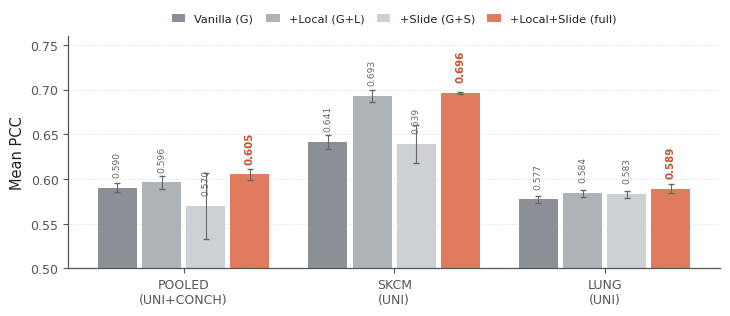

This figure's Python source:
"""Context-stream ablation bars, styled after encoder_bars.py (coral hero for the full config,
muted gray + hatch for reduced configs, value labels, dotted y-grid, despined).

Global self-attention is the vanilla-Transformer backbone (not our contribution); the added levers
are the coordinate-invariant LOCAL spatial pathway and the SLIDE-pooling pathway. Bars show, on top
of the backbone: Vanilla (G), +Local (G+L), +Slide (G+S), +Local+Slide (full).

Values (mean +/- std over 3 seeds), computed from the ablation result dirs:
  POOLED = 6-organ pooled, UNI+CONCH (LOOO/results_ablation6, complete factorial)
  SKCM / LUNG = intra-cohort, UNI features (results_ablation_intra, complete 2^3 factorial)
"""
from pathlib import Path
import numpy as np
import matplotlib
matplotlib.use("Agg")
import matplotlib.pyplot as plt
from matplotlib.patches import Patch

plt.rcParams.update({
    "font.family": "DejaVu Sans", "font.size": 10,
    "axes.edgecolor": "#555555", "axes.linewidth": 0.9,
    "xtick.color": "#555555", "ytick.color": "#555555",
    "axes.labelcolor": "#222222", "text.color": "#222222",
    "hatch.linewidth": 0.6,
})

CORAL, CORAL_E, ANNOT = "#E07B5D", "#B5533A", "#C0552F"

GROUPS = ["POOLED\n(UNI+CONCH)", "SKCM\n(UNI)", "LUNG\n(UNI)"]
# config -> per-group (mean, std); order: Vanilla, +Local, +Slide, +Local+Slide (hero)
MEAN = {
    "Vanilla (G)":        [0.590, 0.641, 0.577],
    "+Local (G+L)":       [0.596, 0.693, 0.584],
    "+Slide (G+S)":       [0.570, 0.639, 0.583],
    "+Local+Slide (full)":[0.605, 0.696, 0.589],
}
STD = {
    "Vanilla (G)":        [0.005, 0.008, 0.004],
    "+Local (G+L)":       [0.007, 0.007, 0.004],
    "+Slide (G+S)":       [0.037, 0.021, 0.004],
    "+Local+Slide (full)":[0.006, 0.001, 0.005],
}
# (label, facecolor, edgecolor, hatch) — hero last so coral pops on the right of each group
CFGS = [("Vanilla (G)",         "#8a9096", "#6f757b", "////"),
        ("+Local (G+L)",        "#aeb3b8", "#8f959b", "...."),
        ("+Slide (G+S)",        "#cdd1d5", "#a9aeb3", "\\\\"),
        ("+Local+Slide (full)", CORAL,     CORAL_E,   "")]


def main(outdir):
    x = np.arange(len(GROUPS)); SLOT = 0.21; BW = 0.185  # SLOT>BW leaves a tiny gap between bars
    fig, ax = plt.subplots(figsize=(7.4, 3.3))
    for j, (label, col, ec, hh) in enumerate(CFGS):
        hero = "full" in label
        xs = x + (j - 1.5) * SLOT
        bars = ax.bar(xs, MEAN[label], BW, yerr=STD[label], color=col, edgecolor="none",
                      linewidth=0, label=label,
                      error_kw=dict(elinewidth=0.8, capsize=2, ecolor="#666"))
        for b, v in zip(bars, MEAN[label]):
            ax.text(b.get_x() + b.get_width() / 2, v + 0.012, f"{v:.3f}", ha="center", va="bottom",
                    fontsize=7.4 if hero else 6.6, fontweight="bold" if hero else "normal",
                    color=ANNOT if hero else "#666", rotation=90)
    ax.set_xticks(x); ax.set_xticklabels(GROUPS, fontsize=10)
    ax.set_ylabel("Mean PCC", fontsize=10.5)
    ax.set_ylim(0.50, 0.76)
    ax.legend(handles=[Patch(facecolor=c, edgecolor="none", label=k) for k, c, e, h in CFGS],
              loc="upper center", bbox_to_anchor=(0.5, 1.14), ncol=4, frameon=False,
              fontsize=8.2, handlelength=1.2, columnspacing=1.1)
    ax.grid(axis="y", ls=":", lw=0.6, color="#D5D5D5", zorder=0); ax.set_axisbelow(True)
    for s in ("top", "right"):
        ax.spines[s].set_visible(False)
    ax.tick_params(labelsize=9)
    fig.tight_layout()
    out = Path(outdir) / "ablation_bars.png"
    fig.savefig(out, dpi=300, bbox_inches="tight")
    plt.close(fig)
    print(f"Saved -> {out}")


if __name__ == "__main__":
    import sys
    main(sys.argv[1] if len(sys.argv) > 1 else ".")
